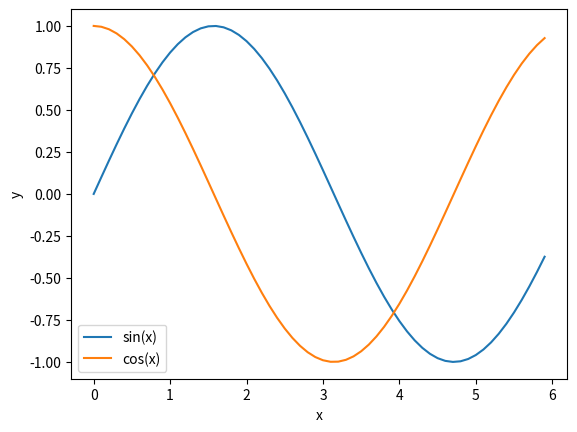

Here is the Python script that generated this plot:
import  numpy as np
import matplotlib.pyplot as plt

# 定义函数y=sin(x)
x = np.arange(0,6,0.1)
y = np.sin(x)

# 定义导函数
y1 = np.cos(x)

# 绘制图形
plt.plot(x,y,label="sin(x)")
plt.plot(x,y1,label="cos(x)")
plt.xlabel("x")
plt.ylabel("y")
plt.legend()
plt.show()
